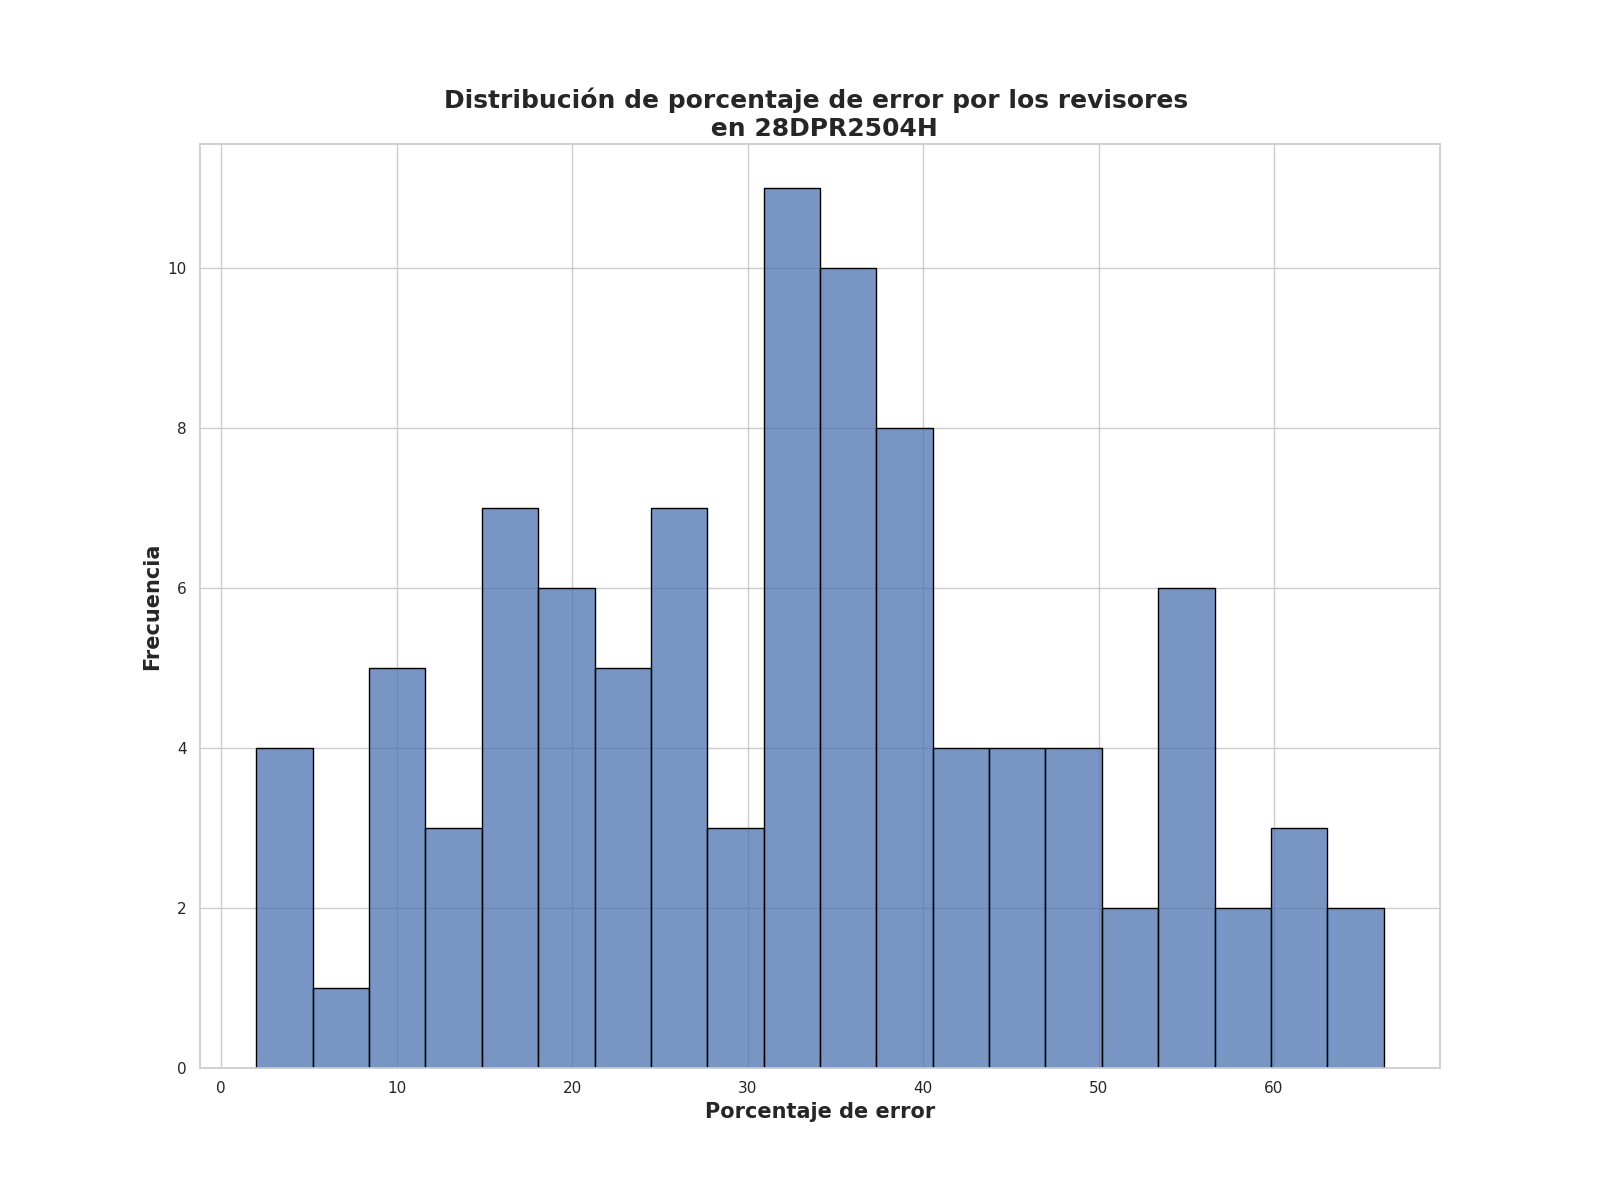

The data file committed next to this chart (first rows):
Porcentaje de error de revisores, Frecuencia
22.25, 3
35.0, 3
31.75, 3
40.5, 3
16.25, 2
31.25, 2
35.75, 2
41.0, 2
20.5, 2
32.0, 2
60.25, 2
26.25, 2
10.75, 2
37.75, 1
36.75, 1
47.25, 1
42.25, 1
50.25, 1
21.75, 1
35.5, 1
7.25, 1
34.75, 1
53.5, 1
60.5, 1
55.5, 1
36.0, 1
20.0, 1
34.0, 1
11.75, 1
44.25, 1
56.0, 1
29.75, 1
38.75, 1
15.25, 1
4.5, 1
25.0, 1
45.5, 1
57.0, 1
17.0, 1
23.25, 1
11.0, 1
10.25, 1
44.5, 1
49.5, 1
47.75, 1
52.5, 1
21.25, 1
55.0, 1
20.75, 1
26.75, 1
12.25, 1
54.75, 1
18.25, 1
37.25, 1
66.25, 1
24.5, 1
28.0, 1
5.0, 1
13.25, 1
33.25, 1
... 20 more rows
